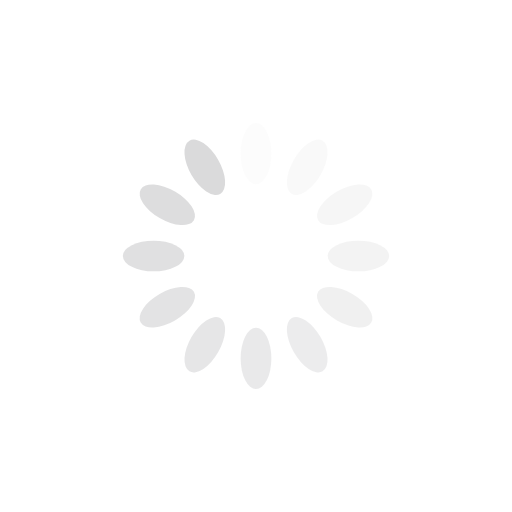
t = 0.00 s
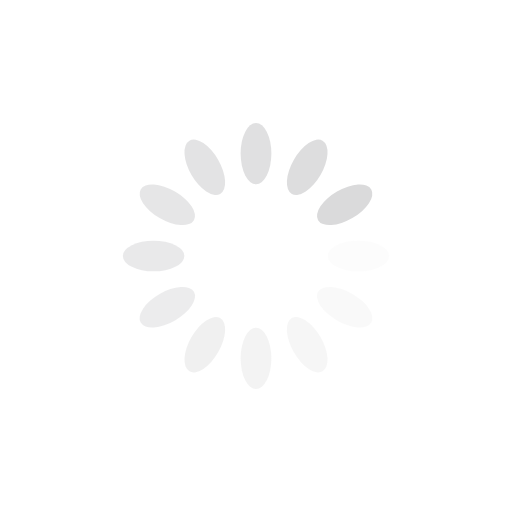
t = 0.25 s
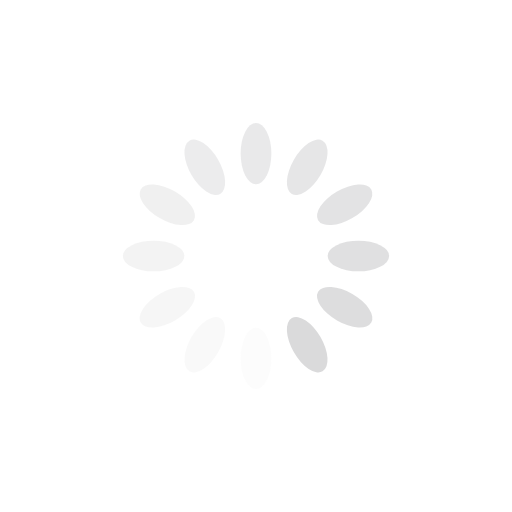
t = 0.50 s
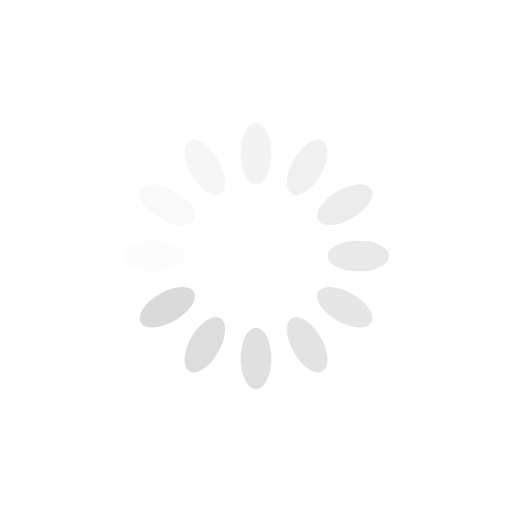
t = 0.75 s

The animated SVG that drew these frames (rendered in a browser with its animation timeline set to each time). Animation: 12 SMIL elements (animate=12); one cycle of 1.00 s, repeats indefinitely.

<svg xmlns="http://www.w3.org/2000/svg" viewBox="0 0 100 100" preserveAspectRatio="xMidYMid" width="200" height="200" style="shape-rendering: auto; display: block; background: transparent;" xmlns:xlink="http://www.w3.org/1999/xlink"><g><g transform="rotate(0 50 50)">
  <rect fill="#dadadb" height="12" width="6" ry="6" rx="3" y="24" x="47">
    <animate repeatCount="indefinite" begin="-0.9166666666666666s" dur="1s" keyTimes="0;1" values="1;0" attributeName="opacity"></animate>
  </rect>
</g><g transform="rotate(30 50 50)">
  <rect fill="#dadadb" height="12" width="6" ry="6" rx="3" y="24" x="47">
    <animate repeatCount="indefinite" begin="-0.8333333333333334s" dur="1s" keyTimes="0;1" values="1;0" attributeName="opacity"></animate>
  </rect>
</g><g transform="rotate(60 50 50)">
  <rect fill="#dadadb" height="12" width="6" ry="6" rx="3" y="24" x="47">
    <animate repeatCount="indefinite" begin="-0.75s" dur="1s" keyTimes="0;1" values="1;0" attributeName="opacity"></animate>
  </rect>
</g><g transform="rotate(90 50 50)">
  <rect fill="#dadadb" height="12" width="6" ry="6" rx="3" y="24" x="47">
    <animate repeatCount="indefinite" begin="-0.6666666666666666s" dur="1s" keyTimes="0;1" values="1;0" attributeName="opacity"></animate>
  </rect>
</g><g transform="rotate(120 50 50)">
  <rect fill="#dadadb" height="12" width="6" ry="6" rx="3" y="24" x="47">
    <animate repeatCount="indefinite" begin="-0.5833333333333334s" dur="1s" keyTimes="0;1" values="1;0" attributeName="opacity"></animate>
  </rect>
</g><g transform="rotate(150 50 50)">
  <rect fill="#dadadb" height="12" width="6" ry="6" rx="3" y="24" x="47">
    <animate repeatCount="indefinite" begin="-0.5s" dur="1s" keyTimes="0;1" values="1;0" attributeName="opacity"></animate>
  </rect>
</g><g transform="rotate(180 50 50)">
  <rect fill="#dadadb" height="12" width="6" ry="6" rx="3" y="24" x="47">
    <animate repeatCount="indefinite" begin="-0.4166666666666667s" dur="1s" keyTimes="0;1" values="1;0" attributeName="opacity"></animate>
  </rect>
</g><g transform="rotate(210 50 50)">
  <rect fill="#dadadb" height="12" width="6" ry="6" rx="3" y="24" x="47">
    <animate repeatCount="indefinite" begin="-0.3333333333333333s" dur="1s" keyTimes="0;1" values="1;0" attributeName="opacity"></animate>
  </rect>
</g><g transform="rotate(240 50 50)">
  <rect fill="#dadadb" height="12" width="6" ry="6" rx="3" y="24" x="47">
    <animate repeatCount="indefinite" begin="-0.25s" dur="1s" keyTimes="0;1" values="1;0" attributeName="opacity"></animate>
  </rect>
</g><g transform="rotate(270 50 50)">
  <rect fill="#dadadb" height="12" width="6" ry="6" rx="3" y="24" x="47">
    <animate repeatCount="indefinite" begin="-0.16666666666666666s" dur="1s" keyTimes="0;1" values="1;0" attributeName="opacity"></animate>
  </rect>
</g><g transform="rotate(300 50 50)">
  <rect fill="#dadadb" height="12" width="6" ry="6" rx="3" y="24" x="47">
    <animate repeatCount="indefinite" begin="-0.08333333333333333s" dur="1s" keyTimes="0;1" values="1;0" attributeName="opacity"></animate>
  </rect>
</g><g transform="rotate(330 50 50)">
  <rect fill="#dadadb" height="12" width="6" ry="6" rx="3" y="24" x="47">
    <animate repeatCount="indefinite" begin="0s" dur="1s" keyTimes="0;1" values="1;0" attributeName="opacity"></animate>
  </rect>
</g><g></g></g><!-- [ldio] generated by https://loading.io --></svg>